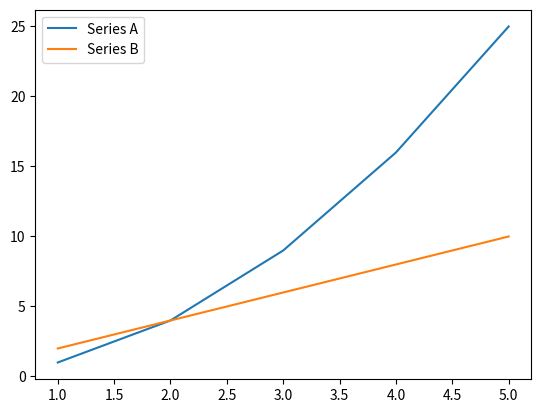

Reproduce this figure in Python.
import matplotlib.pyplot as plt

# Dados para a primeira linha
x1 = [1, 2, 3, 4, 5]
y1 = [1, 4, 9, 16, 25]

# Dados para a segunda linha
x2 = [1, 2, 3, 4, 5]
y2 = [2, 4, 6, 8, 10]

# Criação do gráfico
plt.plot(x1, y1, label='Series A')  # Primeira linha com rótulo
plt.plot(x2, y2, label='Series B')  # Segunda linha com rótulo

# Adição de legenda
plt.legend()

# Exibição do gráfico
plt.show()
